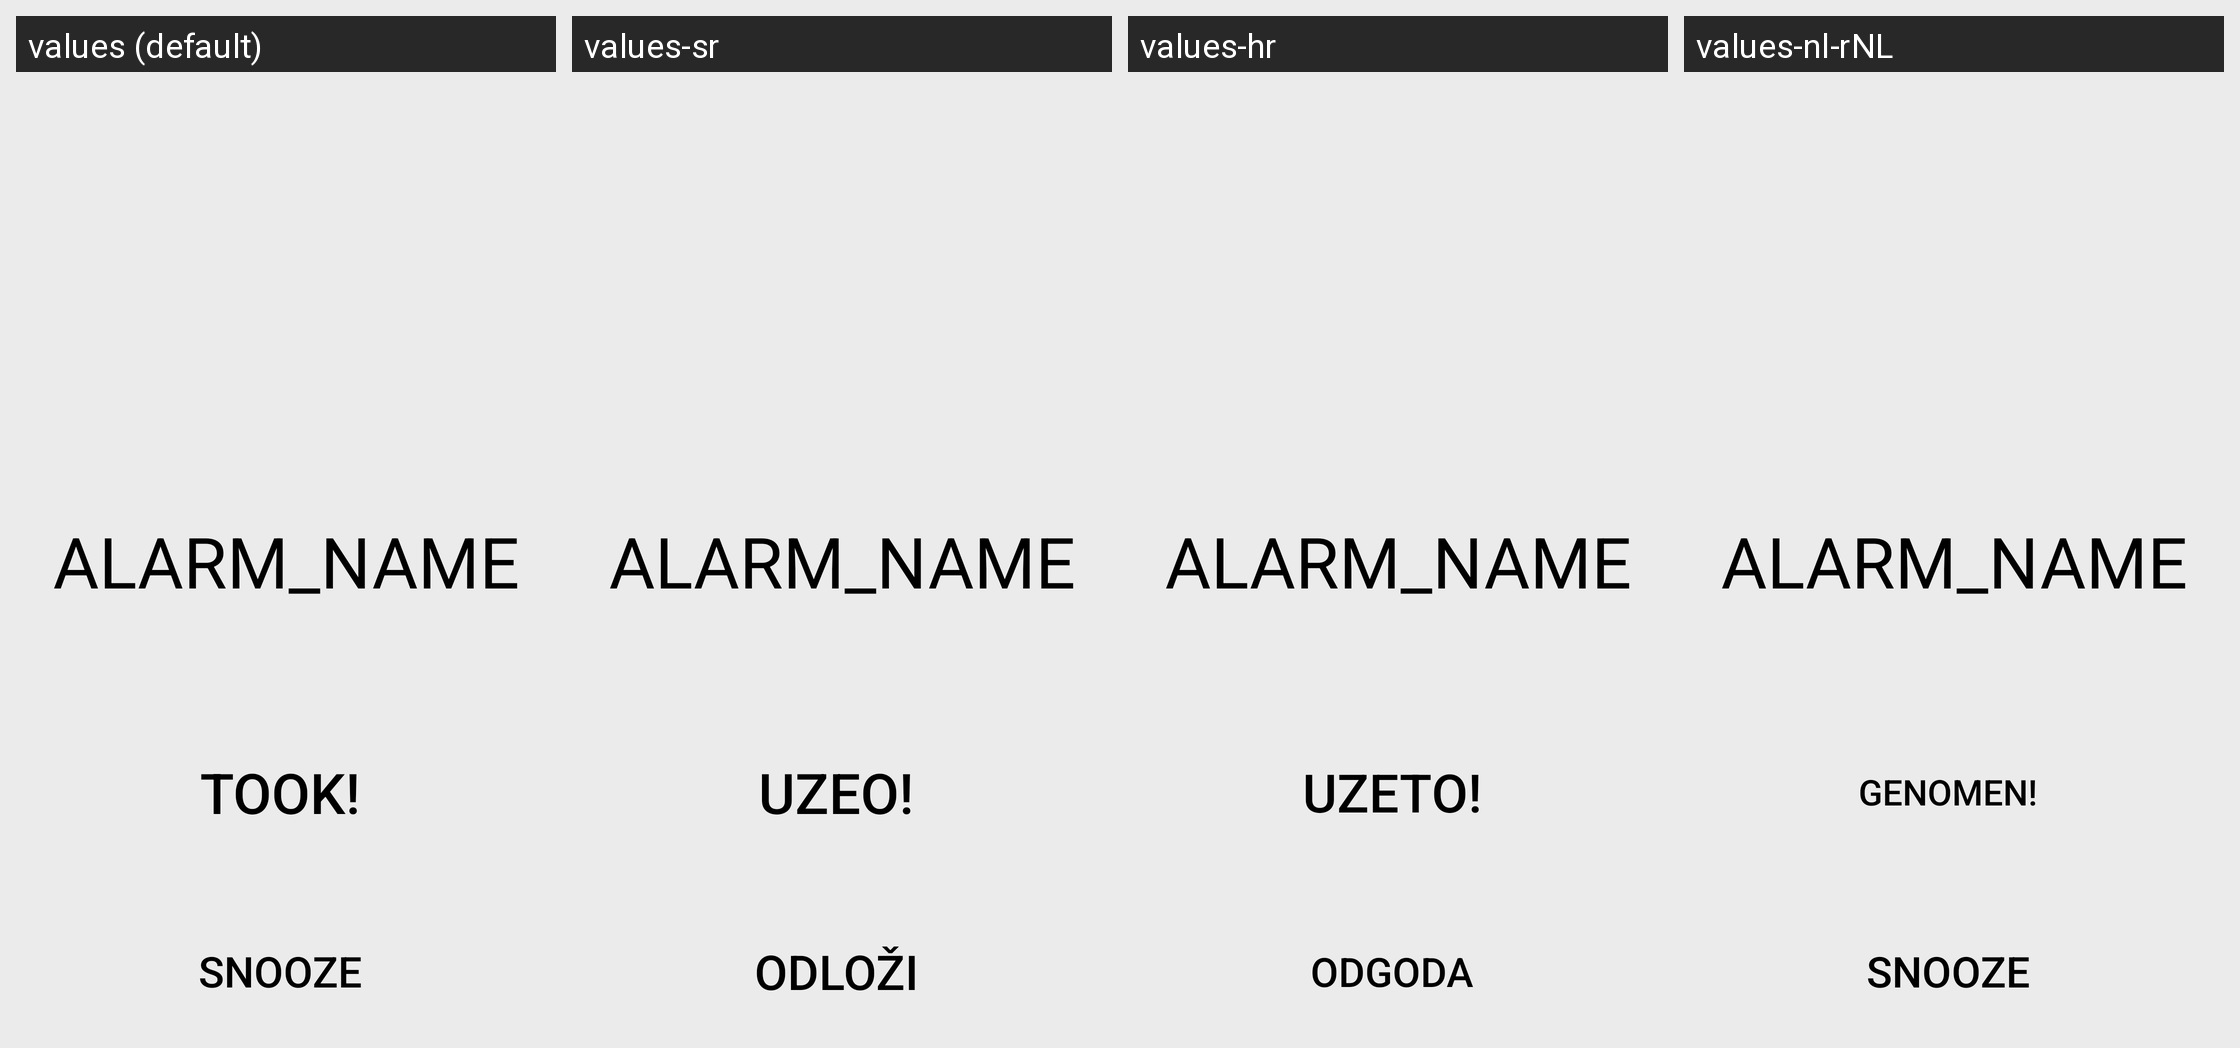

Locale-by-locale string values for the Android screen shown in this grid:
Android screen res/layout/reminder_screen.xml rendered under 4 locales, left to right: values (default), values-sr, values-hr, values-nl-rNL. Device: Nexus 5 (rendered at 1080×1920; each locale shown at half size, 540×960, under a caption strip naming it); theme AppTheme.
Other locales in the repository, not shown: values-ar, values-bg, values-ca, values-cs, values-da, values-de, values-el, values-es, values-et-rEE, values-eu, values-fi, values-fi-rFI, values-fr, values-ha, values-hi, values-hu, values-id, values-in, values-it, values-iw, values-ka, values-ko, values-nl, values-pl, values-pt, values-pt-rBR, values-ro, values-ru, values-sl, values-sr-rRS, values-sv, values-tr, values-zh, values-zh-rTW.
Strings drawn on this screen, with the default value and each locale's value (text and hints the layout hard-codes, and strings that could not be matched under every locale, appear in the picture but are not listed):

took
  values: Took!
  values-sr: Uzeo!
  values-hr: Uzeto!
  values-nl-rNL: Genomen!

snooze
  values: Snooze
  values-sr: Odloži
  values-hr: Odgoda
  values-nl-rNL: Snooze
